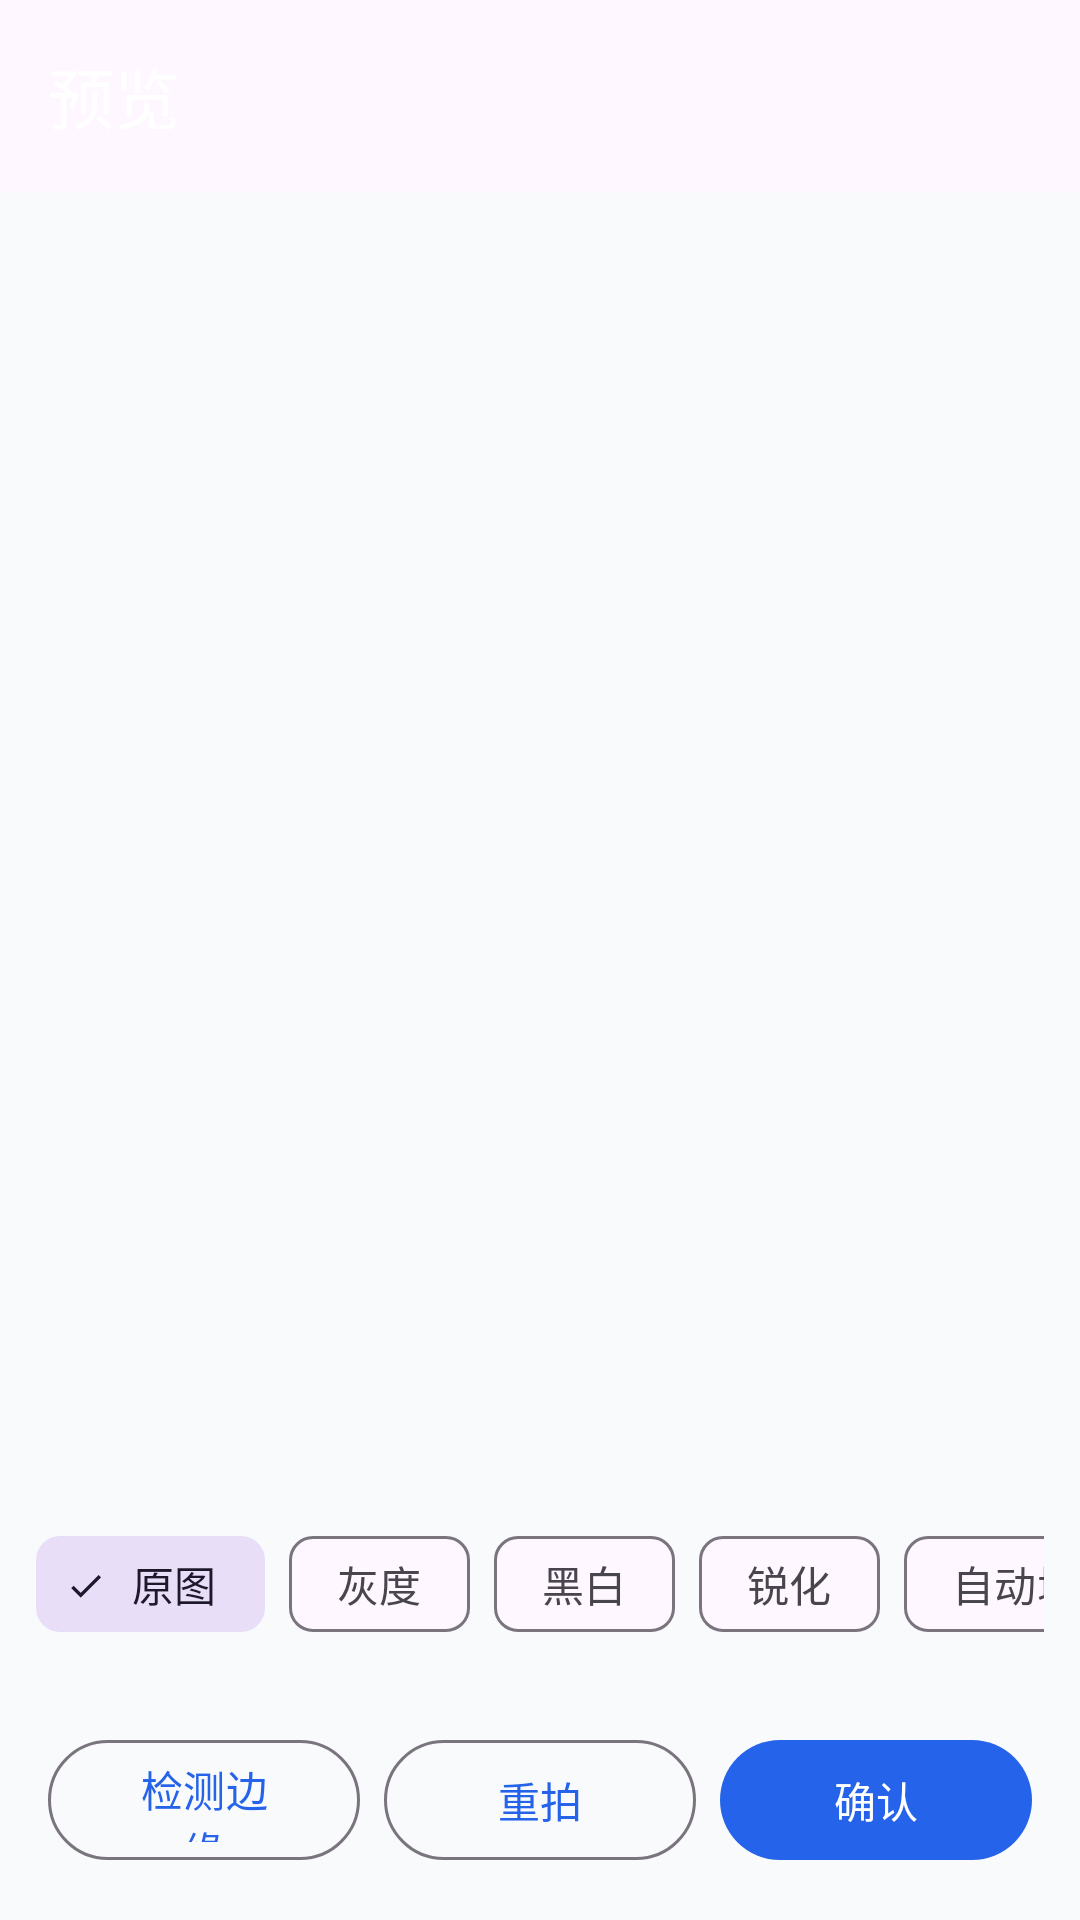

This screen was rendered from an Android layout file. Write that file and the resources it references.
<!-- AndroidManifest.xml: application theme Theme.DocScan -->
<!-- res/layout/activity_preview.xml -->
<?xml version="1.0" encoding="utf-8"?>
<androidx.coordinatorlayout.widget.CoordinatorLayout xmlns:android="http://schemas.android.com/apk/res/android"
    xmlns:app="http://schemas.android.com/apk/res-auto"
    android:layout_width="match_parent"
    android:layout_height="match_parent"
    android:background="@color/background">

    <com.google.android.material.appbar.AppBarLayout
        android:layout_width="match_parent"
        android:layout_height="wrap_content"
        android:theme="@style/ThemeOverlay.DocScan.ActionBar">

        <com.google.android.material.appbar.MaterialToolbar
            android:id="@+id/toolbar"
            android:layout_width="match_parent"
            android:layout_height="?attr/actionBarSize"
            app:navigationIcon="@drawable/ic_back"
            app:title="@string/preview"
            app:titleTextColor="@color/white" />

    </com.google.android.material.appbar.AppBarLayout>

    <LinearLayout
        android:layout_width="match_parent"
        android:layout_height="match_parent"
        android:orientation="vertical"
        app:layout_behavior="@string/appbar_scrolling_view_behavior">

        
        <FrameLayout
            android:layout_width="match_parent"
            android:layout_height="0dp"
            android:layout_weight="1">

            <ImageView
                android:id="@+id/imageView"
                android:layout_width="match_parent"
                android:layout_height="match_parent"
                android:contentDescription="@string/preview"
                android:scaleType="fitCenter" />

            <ProgressBar
                android:id="@+id/progressBar"
                android:layout_width="wrap_content"
                android:layout_height="wrap_content"
                android:layout_gravity="center"
                android:visibility="gone" />

        </FrameLayout>

        
        <HorizontalScrollView
            android:layout_width="match_parent"
            android:layout_height="wrap_content"
            android:paddingHorizontal="12dp"
            android:paddingVertical="8dp"
            android:scrollbars="none">

            <com.google.android.material.chip.ChipGroup
                android:layout_width="wrap_content"
                android:layout_height="wrap_content"
                app:selectionRequired="true"
                app:singleSelection="true">

                <com.google.android.material.chip.Chip
                    android:id="@+id/filterOriginal"
                    style="@style/Widget.Material3.Chip.Filter"
                    android:layout_width="wrap_content"
                    android:layout_height="wrap_content"
                    android:checked="true"
                    android:text="@string/filter_original" />

                <com.google.android.material.chip.Chip
                    android:id="@+id/filterGrayscale"
                    style="@style/Widget.Material3.Chip.Filter"
                    android:layout_width="wrap_content"
                    android:layout_height="wrap_content"
                    android:text="@string/filter_grayscale" />

                <com.google.android.material.chip.Chip
                    android:id="@+id/filterBw"
                    style="@style/Widget.Material3.Chip.Filter"
                    android:layout_width="wrap_content"
                    android:layout_height="wrap_content"
                    android:text="@string/filter_bw" />

                <com.google.android.material.chip.Chip
                    android:id="@+id/filterSharpen"
                    style="@style/Widget.Material3.Chip.Filter"
                    android:layout_width="wrap_content"
                    android:layout_height="wrap_content"
                    android:text="@string/filter_sharpen" />

                <com.google.android.material.chip.Chip
                    android:id="@+id/filterAuto"
                    style="@style/Widget.Material3.Chip.Filter"
                    android:layout_width="wrap_content"
                    android:layout_height="wrap_content"
                    android:text="@string/filter_auto" />

            </com.google.android.material.chip.ChipGroup>

        </HorizontalScrollView>

        
        <LinearLayout
            android:layout_width="match_parent"
            android:layout_height="wrap_content"
            android:gravity="center"
            android:orientation="horizontal"
            android:padding="16dp">

            <com.google.android.material.button.MaterialButton
                android:id="@+id/btnDetect"
                style="@style/Widget.Material3.Button.OutlinedButton"
                android:layout_width="0dp"
                android:layout_height="48dp"
                android:layout_marginEnd="8dp"
                android:layout_weight="1"
                android:text="@string/detect_edges" />

            <com.google.android.material.button.MaterialButton
                android:id="@+id/btnRetake"
                style="@style/Widget.Material3.Button.OutlinedButton"
                android:layout_width="0dp"
                android:layout_height="48dp"
                android:layout_marginEnd="8dp"
                android:layout_weight="1"
                android:text="@string/retake" />

            <com.google.android.material.button.MaterialButton
                android:id="@+id/btnConfirm"
                style="@style/Widget.Material3.Button"
                android:layout_width="0dp"
                android:layout_height="48dp"
                android:layout_weight="1"
                android:text="@string/confirm" />

        </LinearLayout>

    </LinearLayout>

</androidx.coordinatorlayout.widget.CoordinatorLayout>
<!-- resources referenced by this layout -->
<resources>
  <color name="background">#F8FAFC</color>
  <color name="white">#FFFFFF</color>
  <string name="confirm">确认</string>
  <string name="detect_edges">检测边缘</string>
  <string name="filter_auto">自动增强</string>
  <string name="filter_bw">黑白</string>
  <string name="filter_grayscale">灰度</string>
  <string name="filter_original">原图</string>
  <string name="filter_sharpen">锐化</string>
  <string name="preview">预览</string>
  <string name="retake">重拍</string>
  <style name="ThemeOverlay.DocScan.ActionBar" parent="">
          <item name="colorPrimary">@color/primary</item>
          <item name="colorOnPrimary">@color/white</item>
      </style>
  <style name="Theme.DocScan" parent="Theme.Material3.Light.NoActionBar">
          <item name="colorPrimary">@color/primary</item>
          <item name="colorPrimaryDark">@color/primary_dark</item>
          <item name="colorOnPrimary">@color/on_primary</item>
          <item name="colorSecondary">@color/secondary</item>
          <item name="android:statusBarColor">@color/primary_dark</item>
          <item name="android:windowBackground">@color/background</item>
      </style>
  <color name="primary">#2563EB</color>
  <color name="primary_dark">#1D4ED8</color>
  <color name="on_primary">#FFFFFF</color>
  <color name="secondary">#64748B</color>
</resources>
